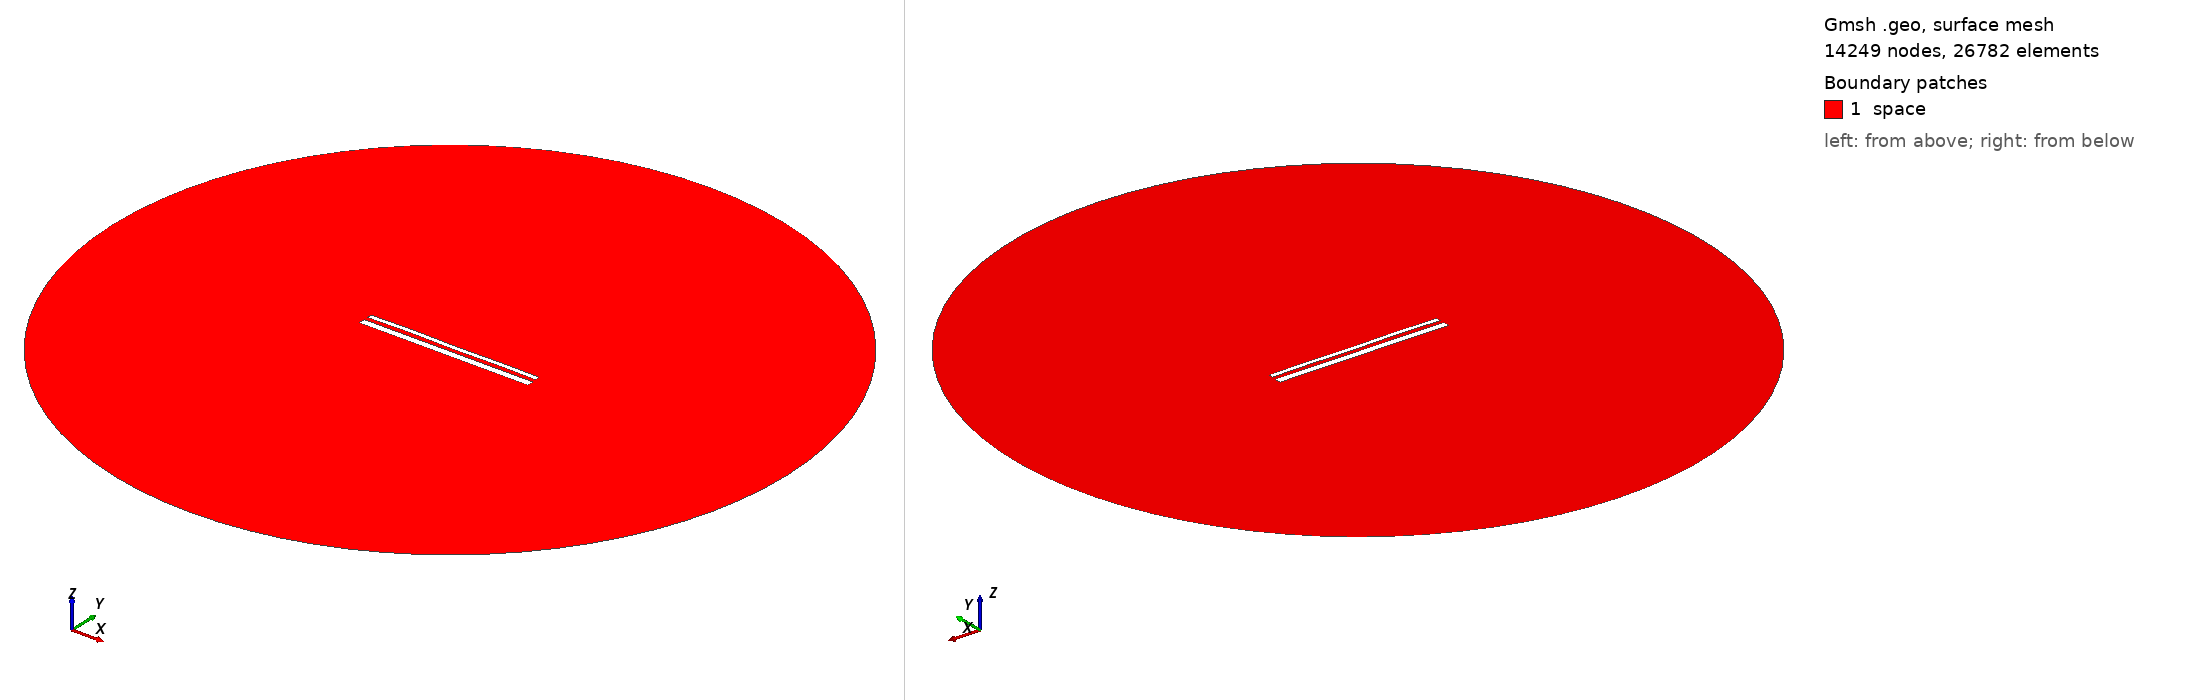

Gmsh geometry script, surface-meshed: 14249 nodes, 26782 surface elements. Boundary patches (legend numbers): 1 space. Left view from above one corner, right view from below the opposite corner. Legend entries are the model's physical surfaces. The drawing asked Gmsh for element sizes between 1% and 20% of the model's largest extent; the script's own settings can give other sizes.

=== 14220.geo (drawn) ===
//---------------------------------------
// Geometry kernel
//---------------------------------------

SetFactory("OpenCASCADE");



//---------------------------------------
// Parameters of the geometry
//---------------------------------------

// Overetch of the upper plate
overetch = 0.5;

// Distance between the plates
distance = 2.0;

// Discretization over the x axis (for the deformation)
nx = 50; 

// Length of the plate
L = 100 - overetch; 

// Number of modes
n = 4; 

// 1st mode coefficient
coeff(1) = 0.07499999999999998;
beta(1) = 0.596864 * 3.1415926535 / L;

// 2nd mode coefficient
coeff(2) = 0.07499999999999998;
beta(2) = 1.49418 * 3.1415926535 / L;

// 3rd mode coefficient
coeff(3) = 0.07499999999999998;
beta(3) = 2.50025 * 3.1415926535 / L;

// 4th mode coefficient
coeff(4) = 0.15;
beta(4) = 3.49999 * 3.1415926535 / L;



//---------------------------------------
// Upper plate (deformed rectangle)
//---------------------------------------

// Coordiantes of the upper plate
xmin = -50;
xmax = 50 - overetch;

// Height of the upper plate
yheight = 4 - 2 * overetch;

// Indexes of the points
UpperID[] = {};
LowerID[] = {};
LeftID[] = {};
RightID[] = {};

// Point index
p = 1;

// Horizontal edges
For i In {1:nx}
    x = xmin + (i-1)*(xmax - xmin)/(nx-1);

    y_bottom = distance / 2 + overetch;
    For j In {1:n}
        C = (Cosh(beta(j)*L) + Cos(beta(j)*L)) / (Sinh(beta(j)*L) + Sin(beta(j)*L));
        y_bottom  = y_bottom + coeff(j) * (Cosh(beta(j)*(x+50)) - Cos(beta(j)*(x+50)) - C * (Sinh(beta(j)*(x+50)) - Sin(beta(j)*(x+50))));
    EndFor

    y_top = y_bottom + yheight;

    Point(p) = {x, y_top, 0, 1.0};
    UpperID[i] = p;
    p = p + 1;

    Point(p) = {x, y_bottom, 0, 1.0};
    LowerID[i] = p;
    p = p + 1;
EndFor

// Create point lists
UpperPts[] = {}; LowerPts[] = {};
For i In {1:nx}
  UpperPts[] += {UpperID[i]};
  LowerPts[] += {LowerID[i]};
EndFor

// Build splines
Spline(1) = {UpperPts[]};
Spline(2) = {LowerPts[]};
Line(3) = {LowerPts[nx-1], UpperPts[nx-1]};
Line(4) = {LowerPts[0], UpperPts[0]};

// Build the plane surface
Curve Loop(1) = {2, 3, -1, -4};
Plane Surface(1) = {1};



//---------------------------------------
// Lower plate (rectangle)
//---------------------------------------

// Vertices
Point(1001) = {-50, -1, 0, 1.0};
Point(1002) = { 50, -1, 0, 1.0};
Point(1003) = { 50,  -5, 0, 1.0};
Point(1004) = {-50,  -5, 0, 1.0};

// Edges
Line(5) = {1001, 1002};
Line(6) = {1002, 1003};
Line(7) = {1003, 1004};
Line(8) = {1004, 1001};

// Plane surface
Line Loop(2) = {5, 6, 7, 8};
Plane Surface(2) = {2}; 



//---------------------------------------
// Outer (fictious) boundary
//---------------------------------------

// Points
Point(1005) = {0, 0, 0};       // Center
Point(1006) = {200, 0, 0};     // Start point
Point(1007) = {0, 200, 0};     // 90 degrees
Point(1008) = {-200, 0, 0};    // 180 degrees
Point(1009) = {0, -200, 0};    // 270 degrees

// Circle arcs (each needs start, center, end)
Circle(9) = {1006, 1005, 1007};
Circle(10) = {1007, 1005, 1008};
Circle(11) = {1008, 1005, 1009};
Circle(12) = {1009, 1005, 1006};

// Plane surface for the entire domain
Curve Loop(3) = {9, 10, 11, 12};
Surface(3) = {3};

// Subtract the plates from the whole domain to obtain the actual domain where we want to solve the equations
BooleanDifference{ Surface{3}; Delete; }{ Surface{1}; Surface{2}; Delete; }




//---------------------------------------
// Transfinite Lines/Curves
//---------------------------------------

// Set the number of points on the boundaries
r = 7;

// Plates
Transfinite Curve {1, 2} = 50*r Using Progression 1;
Transfinite Curve {3, 4} = 2*r Using Progression 1;
Transfinite Line {5, 7} = 50*r Using Progression 1;
Transfinite Line {6, 8} = 2*r Using Progression 1;

// Outer boundary
Transfinite Line {9, 10, 11, 12} = 20 Using Progression 1;



//---------------------------------------
// Physical groups
//---------------------------------------                

// Physical curves (boundaries)
Physical Line("force_segment", 10) = {2};
Physical Line("upper_plate", 11) = {1, 3, 4};
Physical Line("lower_plate", 12) = {5, 6, 7, 8};
Physical Line("boundary", 20) = {9, 10, 11, 12};

// Physical Surfaces
Physical Surface("space", 30) = {3};



//---------------------------------------
// 6. Generate the Mesh
//---------------------------------------

// 2D mesh generation
Mesh 2;
